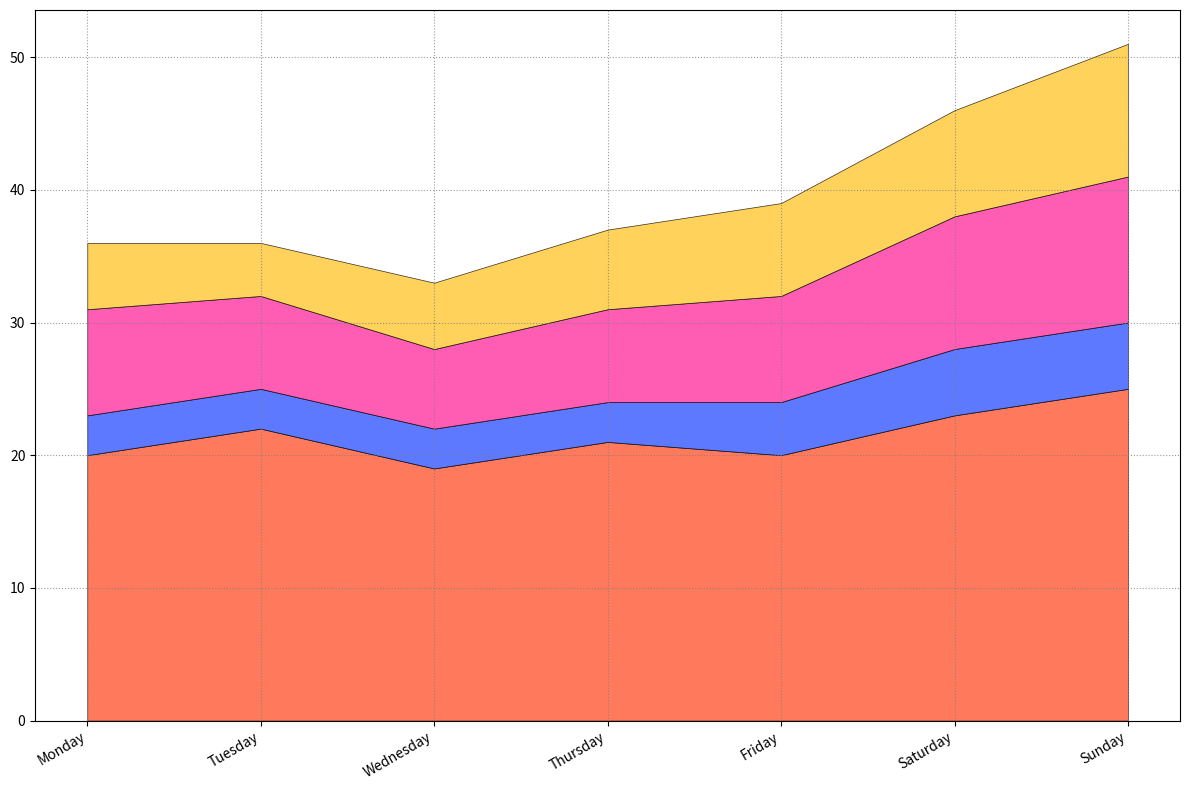

Write Python code to recreate this figure.
import matplotlib.pyplot as plt
import numpy as np

days = ['Monday', 'Tuesday', 'Wednesday', 'Thursday', 'Friday', 'Saturday', 'Sunday']

heating = [20, 22, 19, 21, 20, 23, 25]
lighting = [3, 3, 3, 3, 4, 5, 5]
appliances = [8, 7, 6, 7, 8, 10, 11]
entertainment = [5, 4, 5, 6, 7, 8, 10]

energy_stack = np.row_stack((heating, lighting, appliances, entertainment))

fig, ax = plt.subplots(figsize=(12, 8))

ax.stackplot(days, energy_stack,
             colors=['#FF5733', '#3357FF', '#FF33A1', '#FFC733'], alpha=0.8, 
             edgecolor='k', linewidth=0.5)

ax.grid(True, linestyle=':', alpha=0.8, color='grey')

plt.xticks(rotation=30, ha='right')

plt.tight_layout()

plt.show()
